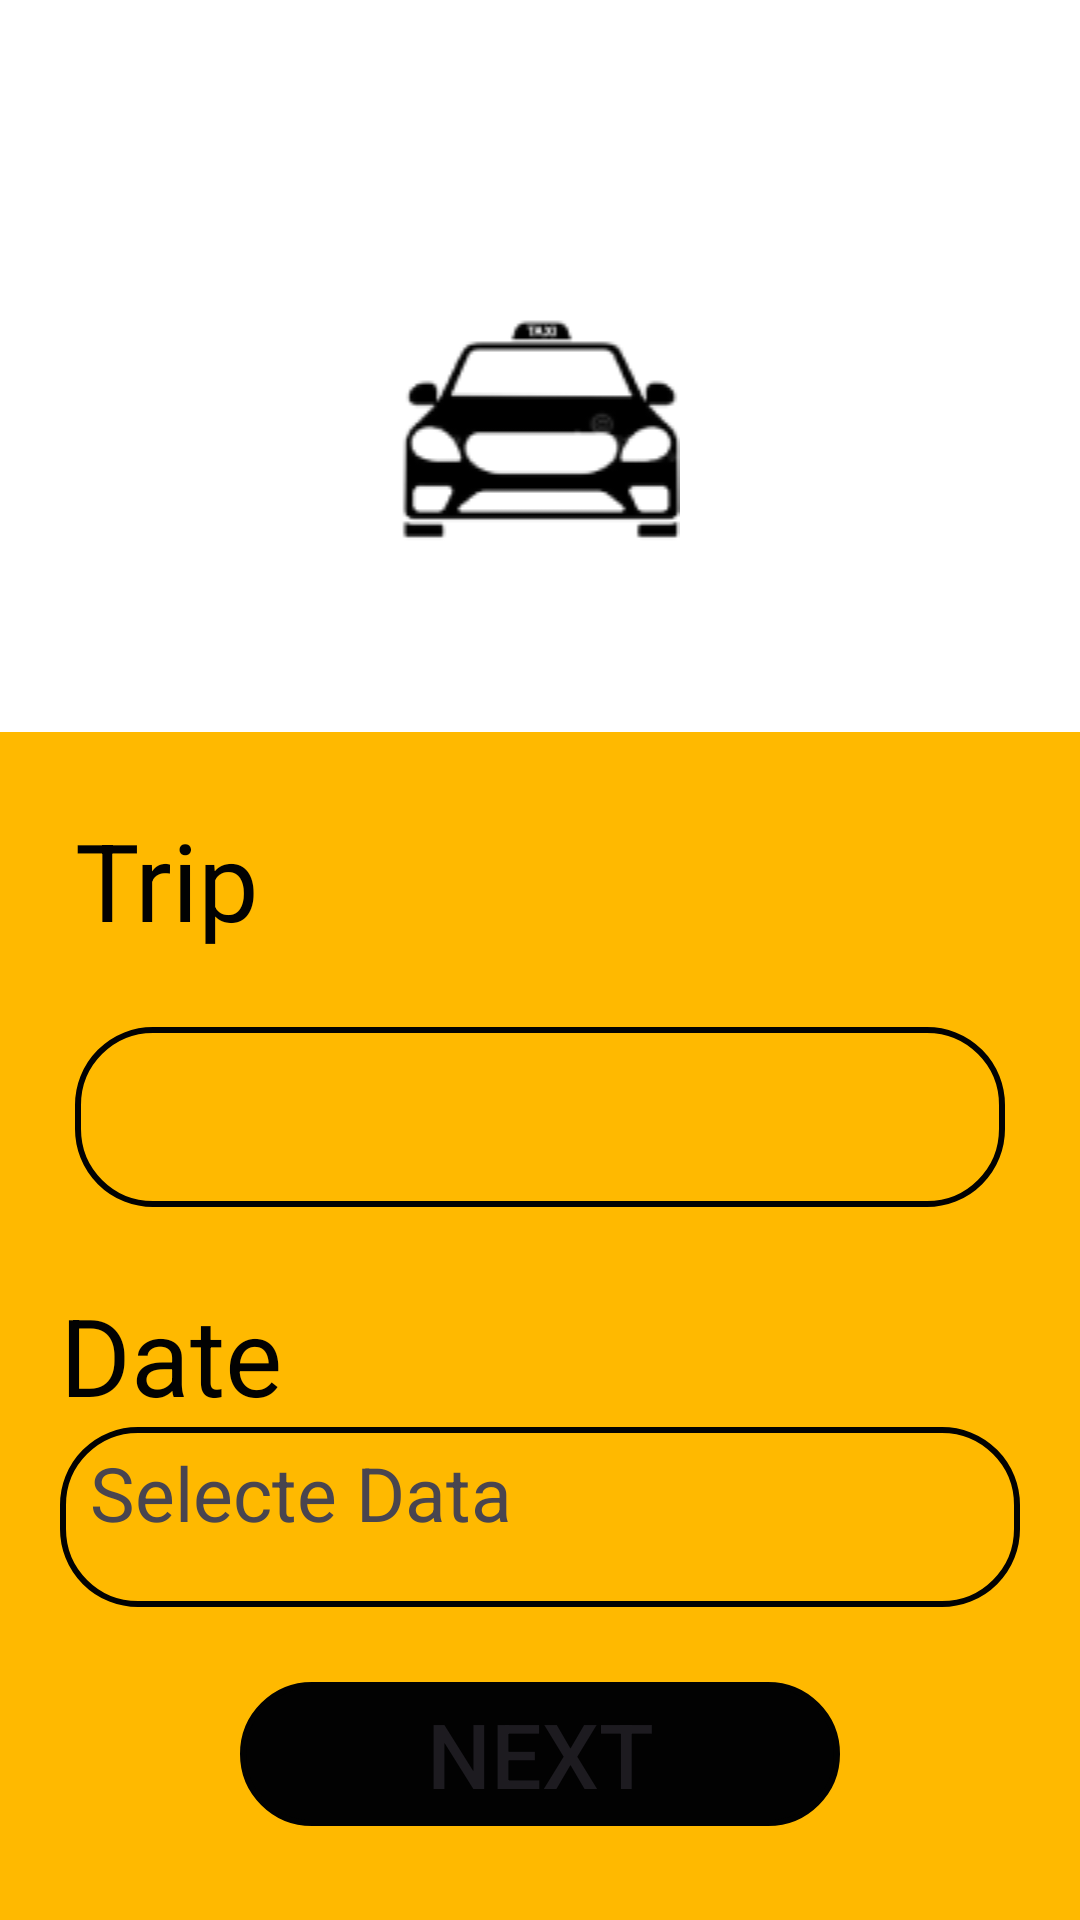

Reconstruct the res/layout file that produces this screen, plus the resources it refers to.
<!-- AndroidManifest.xml: application theme Theme.Cab -->
<!-- res/layout/activity_data.xml -->
<?xml version="1.0" encoding="utf-8"?>
<LinearLayout xmlns:android="http://schemas.android.com/apk/res/android"
    xmlns:app="http://schemas.android.com/apk/res-auto"
    xmlns:tools="http://schemas.android.com/tools"
    android:layout_width="match_parent"
    android:layout_height="match_parent"
    android:background="@color/white"
    android:orientation="vertical"
    tools:context=".MainScreen">


    <ImageView
        android:id="@+id/imageView2"
        android:layout_width="match_parent"
        android:layout_height="wrap_content"
        android:layout_marginTop="104dp"
        android:layout_marginBottom="63dp"
        android:src="@drawable/taxilogo" />


    <LinearLayout
        android:layout_width="match_parent"
        android:layout_height="match_parent"
        android:background="@color/yellow"
        android:orientation="vertical">

        <TextView
            android:layout_width="wrap_content"
            android:layout_height="wrap_content"
            android:layout_marginLeft="25dp"
            android:layout_marginTop="25dp"
            android:text="Trip"
            android:textColor="@color/black"
            android:textSize="36sp" />

        <Spinner
            android:id="@+id/select_trype"
            android:layout_width="match_parent"
            android:layout_height="60dp"
            android:layout_marginLeft="25dp"
            android:layout_marginTop="25dp"
            android:layout_marginRight="25dp"
            android:background="@drawable/form_item_backgrond"
            android:paddingLeft="25dp"
            android:paddingRight="100dp" />


        <TextView
            android:layout_width="wrap_content"
            android:layout_height="wrap_content"
            android:layout_marginLeft="20dp"
            android:layout_marginTop="25dp"
            android:text="Date"
            android:textColor="@color/black"
            android:textSize="36sp" />

        <LinearLayout
            android:layout_width="match_parent"
            android:layout_height="60dp"
            android:layout_marginLeft="20dp"
            android:layout_marginRight="20dp"
            android:background="@drawable/form_item_backgrond">

            <TextView
                android:id="@+id/textView"
                android:layout_width="match_parent"
                android:layout_height="match_parent"
                android:layout_marginLeft="10sp"
                android:layout_marginTop="5dp"
                android:gravity="start"
                android:text="Selecte Data"
                android:textSize="25sp" />


        </LinearLayout>


        <TextView
            android:visibility="gone"
            android:id="@+id/notVisible_text"
            android:layout_width="match_parent"
            android:layout_height="wrap_content"
            android:layout_marginLeft="20dp"
            android:layout_marginTop="25dp"
            android:text="Date"
            android:textColor="@color/black"
            android:textSize="36sp" />

        <LinearLayout
            android:id="@+id/notVisiblr_layout"
            android:visibility="gone"
            android:layout_width="match_parent"
            android:layout_height="60dp"
            android:layout_marginLeft="20dp"
            android:layout_marginRight="20dp"
            android:background="@drawable/form_item_backgrond">

            <TextView
                android:id="@+id/textView2"
                android:layout_width="match_parent"
                android:layout_height="match_parent"
                android:layout_marginLeft="10sp"
                android:layout_marginTop="5dp"
                android:gravity="start"
                android:text="Selecte Data"
                android:textSize="25sp" />


        </LinearLayout>

        <Button
            android:id="@+id/next_btn_in_Main"
            android:layout_width="200dp"
            android:layout_height="wrap_content"
            android:layout_gravity="center"
            android:layout_marginTop="25dp"
            android:background="@drawable/form_item_backgrond"
            android:backgroundTint="@color/black"
            android:text="Next"
            android:textSize="30sp" />

    </LinearLayout>


</LinearLayout>
<!-- resources referenced by this layout -->
<resources>
  <color name="black">#020202</color>
  <color name="white">#FFFFFFFF</color>
  <color name="yellow">#FFB900</color>
  <!-- drawable form_item_backgrond (drawable) -->
  <?xml version="1.0" encoding="utf-8"?>
  
  <shape xmlns:android="http://schemas.android.com/apk/res/android">
  <stroke android:width="2dp" android:color="@color/black"/>
      <corners android:radius="25dp"/>
  
  </shape>
  <!-- drawable taxilogo: png bitmap (drawable, 4777 bytes) -->
  <style name="Theme.Cab" parent="Base.Theme.Cab" />
  <style name="Base.Theme.Cab" parent="Theme.Material3.DayNight.NoActionBar">
          
           <item name="colorPrimary">@color/black</item>
      </style>
</resources>
